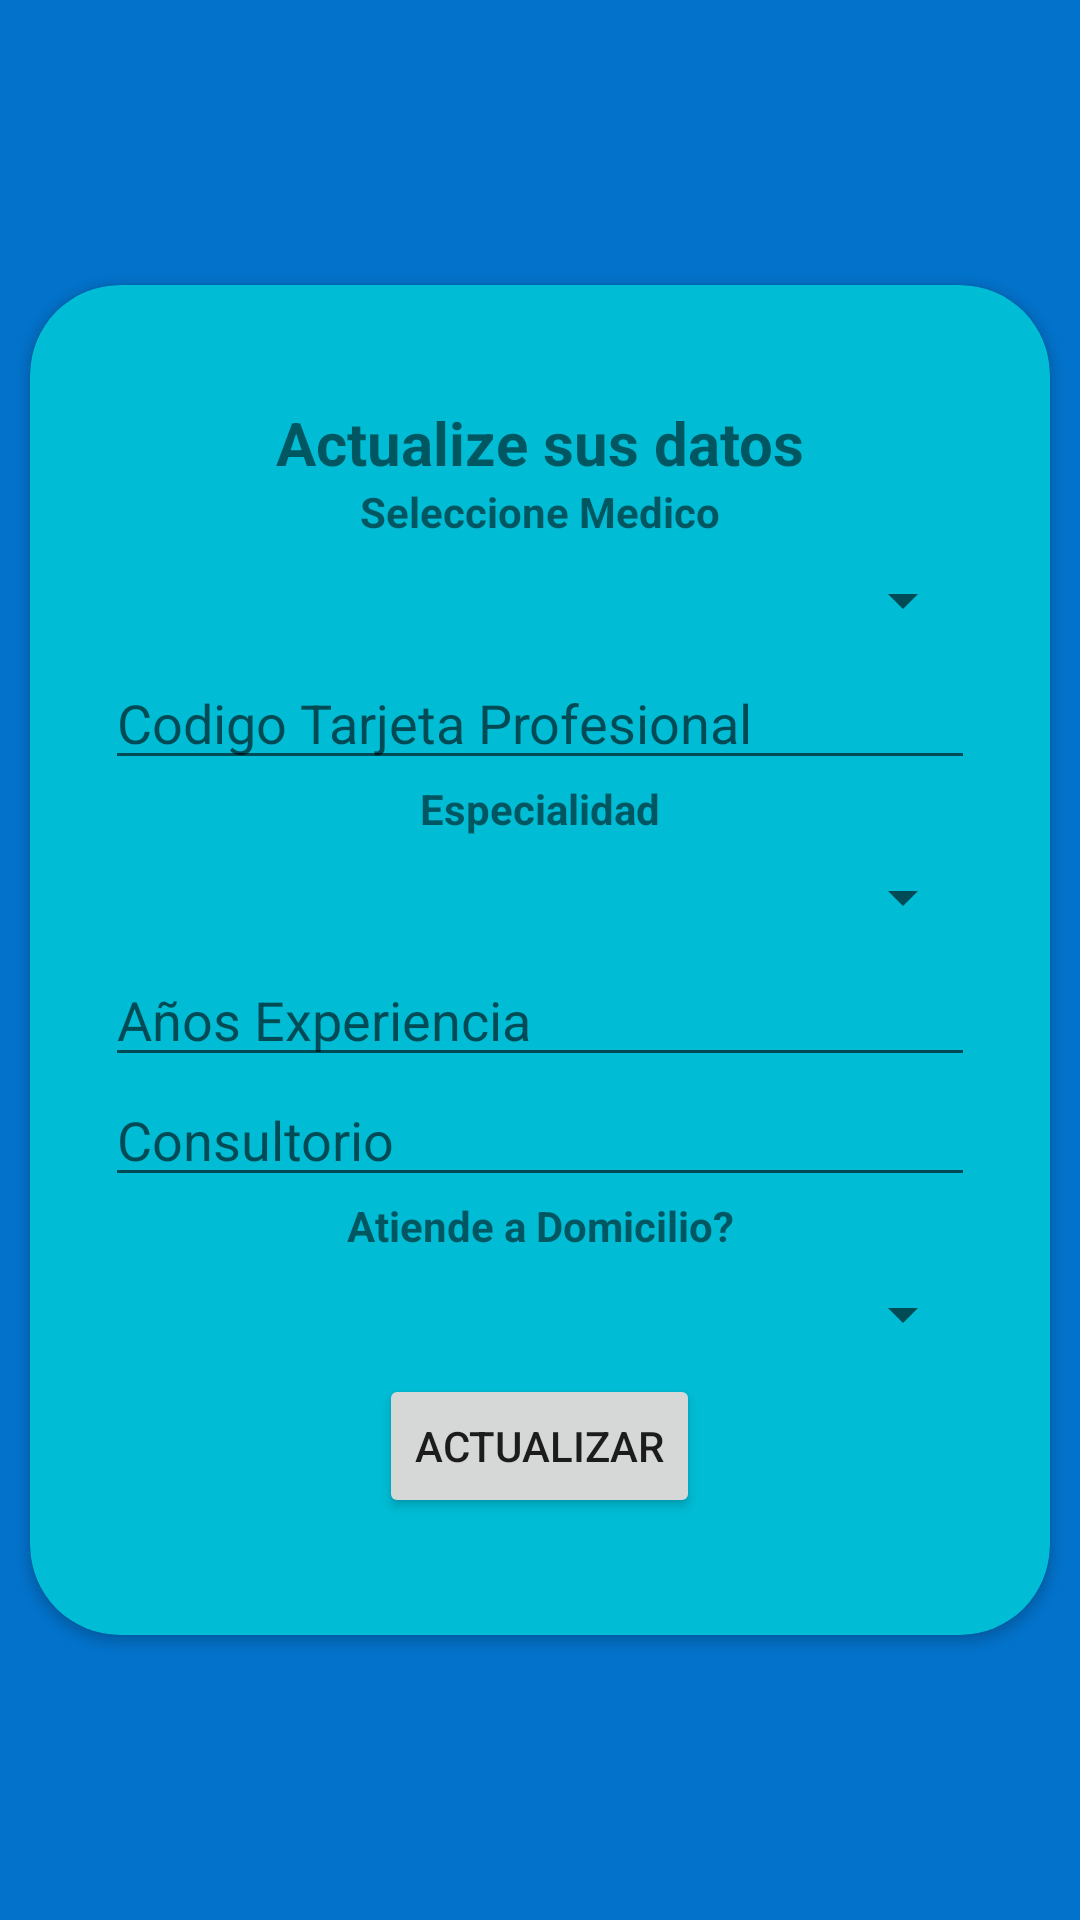

Here is an Android app screen rendered from its layout file. Give the layout XML and the strings, colors and styles it references.
<!-- AndroidManifest.xml: application theme Theme.MedicoAppFirebase -->
<!-- res/layout/activity_actualizar_medico.xml -->
<?xml version="1.0" encoding="utf-8"?>
<LinearLayout xmlns:android="http://schemas.android.com/apk/res/android"
    xmlns:app="http://schemas.android.com/apk/res-auto"
    xmlns:tools="http://schemas.android.com/tools"
    android:layout_width="match_parent"
    android:layout_height="match_parent"
    android:background="#0372CA"
    android:gravity="center|center_horizontal"
    tools:context=".ActualizarMedico">

    <androidx.cardview.widget.CardView
        android:layout_width="340dp"
        android:layout_height="450dp"
        app:cardBackgroundColor="#00BCD4"
        app:cardCornerRadius="30dp">


        <LinearLayout
            android:layout_width="match_parent"
            android:layout_height="match_parent"
            android:gravity="center|center_horizontal"
            android:orientation="vertical">

            <TextView
                android:layout_width="wrap_content"
                android:layout_height="wrap_content"
                android:text="Actualize sus datos"
                android:textSize="20dp"
                android:textStyle="bold"
                tools:layout_conversion_absoluteHeight="30dp"
                tools:layout_conversion_absoluteWidth="180dp"
                tools:layout_editor_absoluteX="45dp"
                tools:layout_editor_absoluteY="198dp" />

            <TextView
                android:id="@+id/textView3"
                android:layout_width="290dp"
                android:layout_height="wrap_content"
                android:text="Seleccione Medico"
                android:textAlignment="center"
                android:textStyle="bold" />

            <Spinner
                android:id="@+id/act_elegir_medico"
                android:layout_width="290dp"
                android:layout_height="40dp" />

            <EditText
                android:id="@+id/act_codigo_tarjeta_txt"
                android:layout_width="290dp"
                android:layout_height="40dp"
                android:ems="10"
                android:hint="Codigo Tarjeta Profesional"
                android:textSize="18dp"
                tools:layout_conversion_absoluteHeight="45dp"
                tools:layout_conversion_absoluteWidth="290dp"
                tools:layout_editor_absoluteX="-10dp"
                tools:layout_editor_absoluteY="229dp" />

            <TextView
                android:layout_width="290dp"
                android:layout_height="wrap_content"
                android:text="Especialidad"
                android:textAlignment="center"
                android:textStyle="bold"
                tools:layout_conversion_absoluteHeight="19dp"
                tools:layout_conversion_absoluteWidth="290dp"
                tools:layout_editor_absoluteX="-10dp"
                tools:layout_editor_absoluteY="274dp" />

            <Spinner
                android:id="@+id/act_spinner_especialidad"
                android:layout_width="290dp"
                android:layout_height="40dp"
                tools:layout_conversion_absoluteHeight="30dp"
                tools:layout_conversion_absoluteWidth="290dp"
                tools:layout_editor_absoluteX="-10dp"
                tools:layout_editor_absoluteY="293dp" />

            <EditText
                android:id="@+id/act_años_exp_txt"
                android:layout_width="290dp"
                android:layout_height="40dp"
                android:ems="10"
                android:hint="Años Experiencia"
                android:inputType="number"
                tools:layout_conversion_absoluteHeight="40dp"
                tools:layout_conversion_absoluteWidth="290dp"
                tools:layout_editor_absoluteX="-10dp"
                tools:layout_editor_absoluteY="323dp" />

            <EditText
                android:id="@+id/act_consultorio_txt"
                android:layout_width="290dp"
                android:layout_height="40dp"
                android:ems="10"
                android:hint="Consultorio"
                android:inputType="number"
                tools:layout_conversion_absoluteHeight="40dp"
                tools:layout_conversion_absoluteWidth="290dp"
                tools:layout_editor_absoluteX="-10dp"
                tools:layout_editor_absoluteY="363dp" />

            <TextView
                android:layout_width="290dp"
                android:layout_height="wrap_content"
                android:text="Atiende a Domicilio?"
                android:textAlignment="center"
                android:textStyle="bold"
                tools:layout_conversion_absoluteHeight="19dp"
                tools:layout_conversion_absoluteWidth="290dp"
                tools:layout_editor_absoluteX="-10dp"
                tools:layout_editor_absoluteY="403dp" />

            <Spinner
                android:id="@+id/act_atiende_domicilio"
                android:layout_width="290dp"
                android:layout_height="40dp"
                tools:layout_conversion_absoluteHeight="30dp"
                tools:layout_conversion_absoluteWidth="290dp"
                tools:layout_editor_absoluteX="-10dp"
                tools:layout_editor_absoluteY="422dp" />

            <Button
                android:id="@+id/btn_actualizar_medico"
                android:layout_width="wrap_content"
                android:layout_height="wrap_content"
                android:text="Actualizar"
                app:cornerRadius="30dp"
                tools:layout_conversion_absoluteHeight="40dp"
                tools:layout_conversion_absoluteWidth="200dp"
                tools:layout_editor_absoluteX="35dp"
                tools:layout_editor_absoluteY="493dp" />

        </LinearLayout>


    </androidx.cardview.widget.CardView>

</LinearLayout>
<!-- resources referenced by this layout -->
<resources>
  <style name="Theme.MedicoAppFirebase" parent="Theme.MaterialComponents.DayNight.NoActionBar">
          
          <item name="colorPrimary">@color/purple_500</item>
          <item name="colorPrimaryVariant">@color/purple_700</item>
          <item name="colorOnPrimary">@color/white</item>
          
          <item name="colorSecondary">@color/teal_200</item>
          <item name="colorSecondaryVariant">@color/teal_700</item>
          <item name="colorOnSecondary">@color/black</item>
          
          <item name="android:statusBarColor" tools:targetApi="l">?attr/colorPrimaryVariant</item>
          
      </style>
  <!-- not gathered from this repository: default colours our renderer supplied (Android Studio template values) -->
  <color name="purple_500">#FF6200EE</color>
  <color name="purple_700">#FF3700B3</color>
  <color name="teal_200">#FF03DAC5</color>
  <color name="teal_700">#FF018786</color>
  <color name="black">#FF000000</color>
  <color name="white">#FFFFFFFF</color>
</resources>
